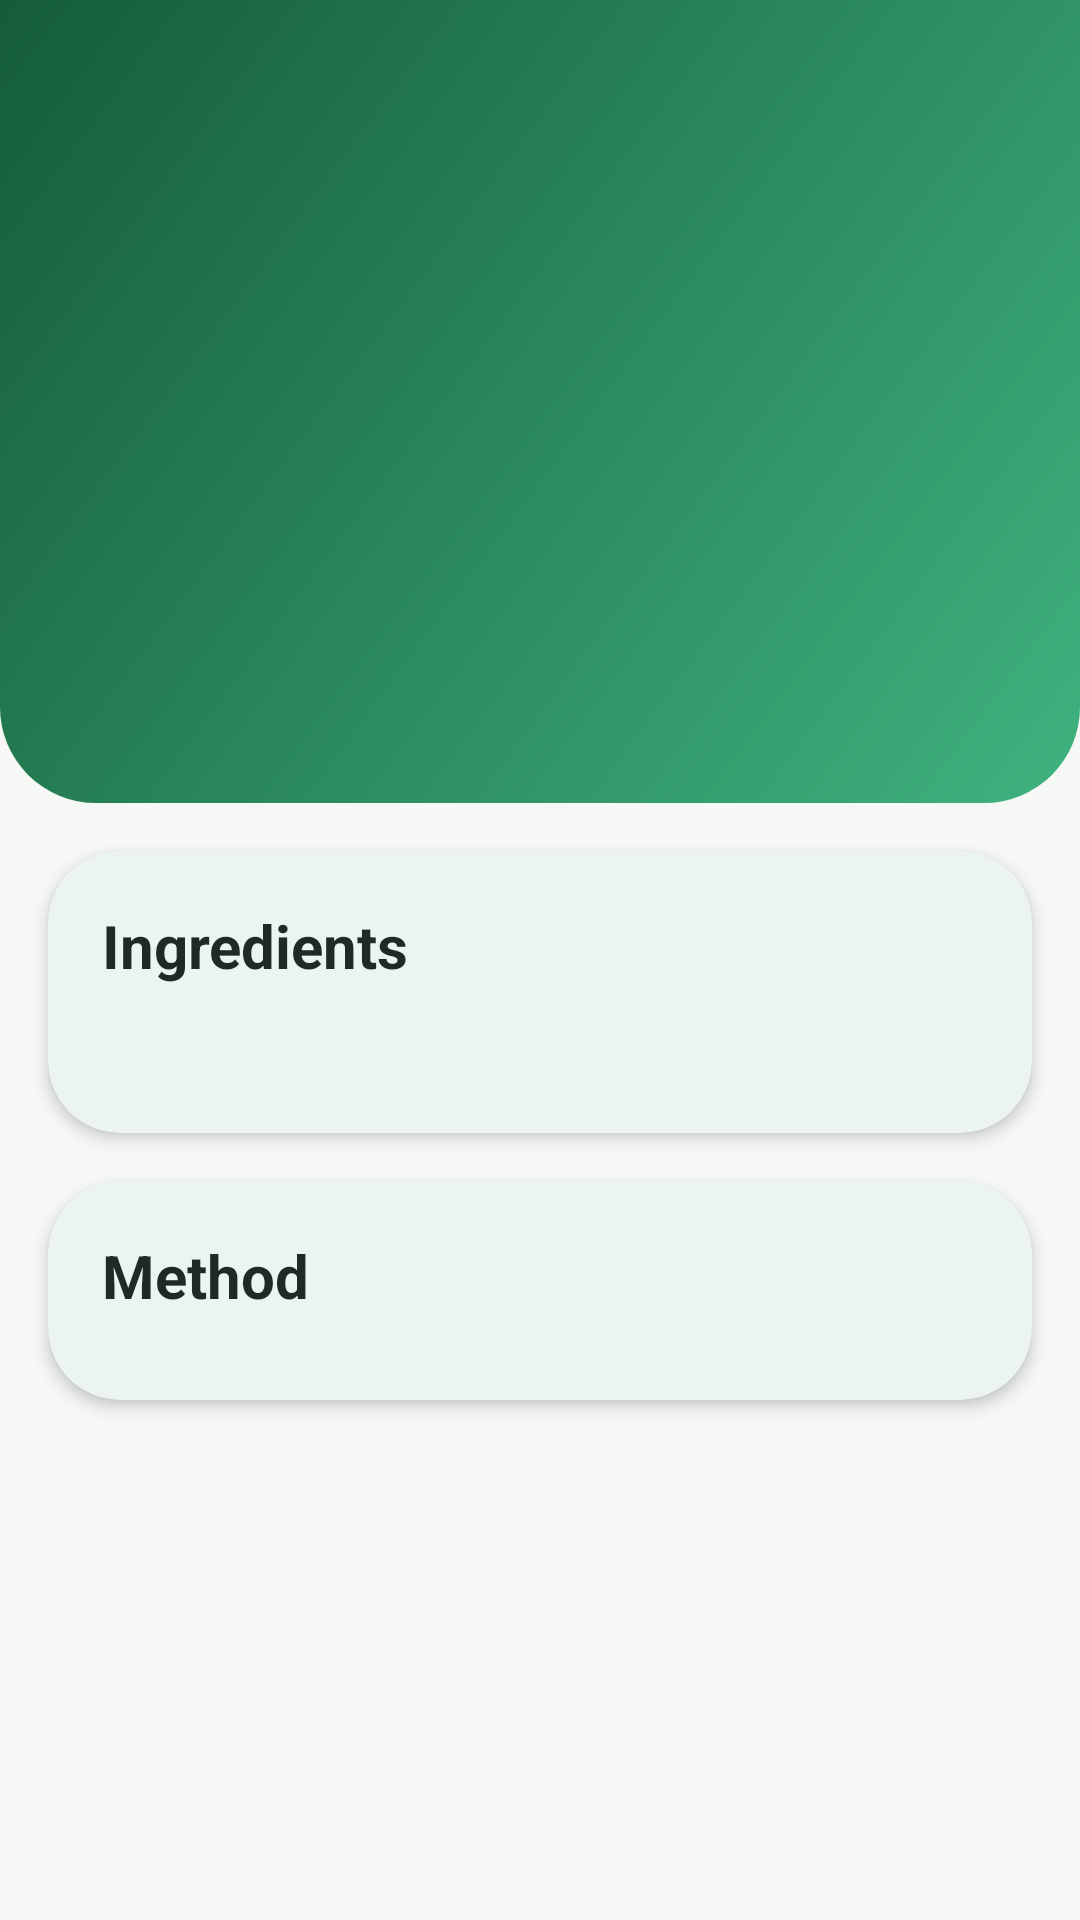

This screen was rendered from an Android layout file. Write that file and the resources it references.
<!-- AndroidManifest.xml: application theme Theme.SmartPantry -->
<!-- res/layout/activity_recipe_detail.xml -->
<?xml version="1.0" encoding="utf-8"?>
<ScrollView xmlns:android="http://schemas.android.com/apk/res/android"
    xmlns:app="http://schemas.android.com/apk/res-auto"
    android:layout_width="match_parent"
    android:layout_height="match_parent"
    android:fillViewport="true">

    <LinearLayout
        android:layout_width="match_parent"
        android:layout_height="wrap_content"
        android:orientation="vertical">

        <LinearLayout
            android:layout_width="match_parent"
            android:layout_height="wrap_content"
            android:background="@drawable/bg_header_gradient"
            android:gravity="center_horizontal"
            android:orientation="vertical"
            android:paddingStart="16dp"
            android:paddingTop="12dp"
            android:paddingEnd="16dp"
            android:paddingBottom="28dp">

            <ImageButton
                android:id="@+id/btnBack"
                android:layout_width="44dp"
                android:layout_height="44dp"
                android:layout_gravity="start"
                android:background="?attr/selectableItemBackgroundBorderless"
                android:contentDescription="Back"
                android:src="@drawable/ic_back"
                app:tint="@color/white" />

            <TextView
                android:id="@+id/tvEmoji"
                android:layout_width="wrap_content"
                android:layout_height="wrap_content"
                android:textSize="76sp" />

            <TextView
                android:id="@+id/tvTitle"
                android:layout_width="wrap_content"
                android:layout_height="wrap_content"
                android:layout_marginTop="6dp"
                android:gravity="center"
                android:textColor="@color/white"
                android:textSize="26sp"
                android:textStyle="bold" />

            <LinearLayout
                android:layout_width="wrap_content"
                android:layout_height="wrap_content"
                android:layout_marginTop="12dp"
                android:orientation="horizontal">

                <TextView
                    android:id="@+id/tvTime"
                    android:layout_width="wrap_content"
                    android:layout_height="wrap_content"
                    android:background="@drawable/bg_chip_white"
                    android:paddingStart="14dp"
                    android:paddingTop="6dp"
                    android:paddingEnd="14dp"
                    android:paddingBottom="6dp"
                    android:textColor="@color/white"
                    android:textSize="13sp"
                    android:textStyle="bold" />

                <TextView
                    android:id="@+id/tvServings"
                    android:layout_width="wrap_content"
                    android:layout_height="wrap_content"
                    android:layout_marginStart="10dp"
                    android:background="@drawable/bg_chip_white"
                    android:paddingStart="14dp"
                    android:paddingTop="6dp"
                    android:paddingEnd="14dp"
                    android:paddingBottom="6dp"
                    android:textColor="@color/white"
                    android:textSize="13sp"
                    android:textStyle="bold" />
            </LinearLayout>
        </LinearLayout>

        <com.google.android.material.card.MaterialCardView
            android:layout_width="match_parent"
            android:layout_height="wrap_content"
            android:layout_marginStart="16dp"
            android:layout_marginTop="16dp"
            android:layout_marginEnd="16dp"
            app:cardBackgroundColor="@color/white"
            app:cardCornerRadius="24dp"
            app:cardElevation="3dp"
            app:strokeWidth="0dp">

            <LinearLayout
                android:layout_width="match_parent"
                android:layout_height="wrap_content"
                android:orientation="vertical"
                android:padding="18dp">

                <TextView
                    android:layout_width="wrap_content"
                    android:layout_height="wrap_content"
                    android:text="Ingredients"
                    android:textColor="@color/text"
                    android:textSize="20sp"
                    android:textStyle="bold" />

                <TextView
                    android:id="@+id/tvStatus"
                    android:layout_width="wrap_content"
                    android:layout_height="wrap_content"
                    android:layout_marginTop="4dp"
                    android:layout_marginBottom="8dp"
                    android:textSize="14sp"
                    android:textStyle="bold" />

                <LinearLayout
                    android:id="@+id/llIngredients"
                    android:layout_width="match_parent"
                    android:layout_height="wrap_content"
                    android:orientation="vertical" />
            </LinearLayout>
        </com.google.android.material.card.MaterialCardView>

        <com.google.android.material.card.MaterialCardView
            android:layout_width="match_parent"
            android:layout_height="wrap_content"
            android:layout_margin="16dp"
            app:cardBackgroundColor="@color/white"
            app:cardCornerRadius="24dp"
            app:cardElevation="3dp"
            app:strokeWidth="0dp">

            <LinearLayout
                android:layout_width="match_parent"
                android:layout_height="wrap_content"
                android:orientation="vertical"
                android:padding="18dp">

                <TextView
                    android:layout_width="wrap_content"
                    android:layout_height="wrap_content"
                    android:layout_marginBottom="10dp"
                    android:text="Method"
                    android:textColor="@color/text"
                    android:textSize="20sp"
                    android:textStyle="bold" />

                <LinearLayout
                    android:id="@+id/llSteps"
                    android:layout_width="match_parent"
                    android:layout_height="wrap_content"
                    android:orientation="vertical" />
            </LinearLayout>
        </com.google.android.material.card.MaterialCardView>
    </LinearLayout>
</ScrollView>
<!-- resources referenced by this layout -->
<resources>
  <color name="text">#1E2A24</color>
  <color name="white">#FFFFFFFF</color>
  <!-- drawable bg_header_gradient (drawable) -->
  <?xml version="1.0" encoding="utf-8"?>
  <shape xmlns:android="http://schemas.android.com/apk/res/android">
      <gradient android:angle="315" android:startColor="#155C39" android:endColor="#3FB37F" />
      <corners android:bottomLeftRadius="32dp" android:bottomRightRadius="32dp" />
  </shape>
  <style name="Theme.SmartPantry" parent="Theme.Material3.Light.NoActionBar">
          <item name="colorPrimary">@color/primary</item>
          <item name="colorOnPrimary">@color/white</item>
          <item name="colorPrimaryContainer">@color/primary_container</item>
          <item name="colorSecondary">@color/accent</item>
          <item name="colorSecondaryContainer">@color/primary_container</item>
          <item name="colorOnSecondaryContainer">@color/primary_dark</item>
          <item name="colorSurface">@color/white</item>
          <item name="android:colorBackground">@color/bg</item>
          <item name="android:windowBackground">@color/bg</item>
          <item name="android:statusBarColor">@color/primary_dark</item>
          <item name="android:textColorPrimary">@color/text</item>
          <item name="android:textColorSecondary">@color/text_secondary</item>
      </style>
  <color name="primary">#1F7A4D</color>
  <color name="primary_container">#DDF3E6</color>
  <color name="accent">#FF8F3F</color>
  <color name="primary_dark">#155C39</color>
  <color name="bg">#F5F8F4</color>
  <color name="text_secondary">#6B7A72</color>
</resources>
